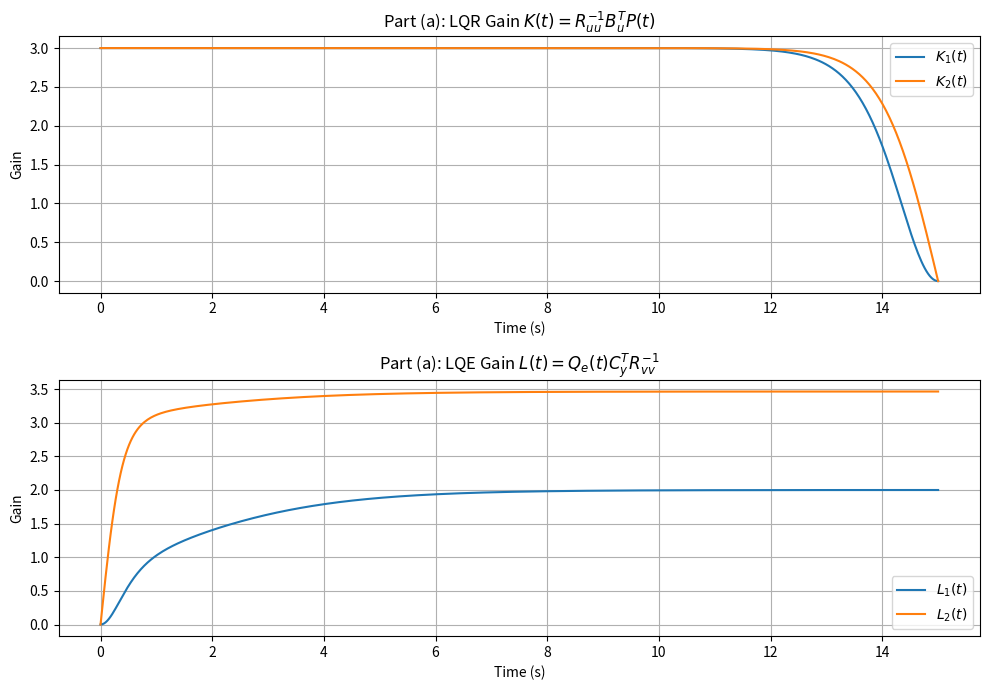

The matplotlib source for this figure: (Note: this script raises an exception after producing the figure.)
import numpy as np
from scipy.integrate import solve_ivp
from scipy.linalg import solve_continuous_are, solve_lyapunov, eigvals
import matplotlib.pyplot as plt


# System definition
A  = np.array([[0., 1.],
               [1., 0.]])
Bu = np.array([[0.], [1.]])
Bw = np.array([[0.], [1.]])
Cy = np.array([[0., 1.]])

Q   = np.array([[3., 0.], [0., 3.]])   # state cost weight
Ruu = 1.0                               # control cost weight
Rww = 4.0                               # process noise PSD
Rvv = 0.5                               # sensor noise PSD
tf  = 15.0                              # final time
n   = 2                                 # state dimension



# PART (a): Numerically integrate LQR and LQE Riccati equations

# --- LQR: integrate BACKWARD from tf to 0 ---
# Equation: -dP/dt = A^T P + P A + Q - P Bu Ruu^{-1} Bu^T P, P(tf) = 0
# Change variable tau = tf - t so we integrate forward in tau:
#   dP/dtau = A^T P + P A + Q - P Bu Ruu^{-1} Bu^T P, P(tau=0) = 0
def lqr_ode(tau, p_flat):
    P  = p_flat.reshape(n, n)
    P  = (P + P.T) / 2                  # enforce symmetry numerically
    dP = A.T @ P + P @ A + Q - (P @ Bu @ Bu.T @ P) / Ruu
    return dP.flatten()

sol_P = solve_ivp(lqr_ode, [0, tf], np.zeros(n * n),
                  dense_output=True, max_step=0.05, rtol=1e-9, atol=1e-11)

def P_of_t(t):
    """LQR Riccati solution P(t) at forward time t."""
    return sol_P.sol(tf - float(t)).reshape(n, n)

def K_of_t(t):
    """LQR gain K(t) = Ruu^{-1} Bu^T P(t),  shape (1, 2)."""
    return (Bu.T @ P_of_t(t)) / Ruu


# --- LQE: integrate FORWARD from 0 to tf ---
# Equation: dQe/dt = A Qe + Qe A^T + Bw Rww Bw^T - Qe Cy^T Rvv^{-1} Cy Qe, Qe(0) = 0
def lqe_ode(t, q_flat):
    Qe  = q_flat.reshape(n, n)
    Qe  = (Qe + Qe.T) / 2
    dQe = (A @ Qe + Qe @ A.T
           + Bw @ Bw.T * Rww
           - Qe @ Cy.T @ Cy @ Qe / Rvv)
    return dQe.flatten()

sol_Qe = solve_ivp(lqe_ode, [0, tf], np.zeros(n * n),
                   dense_output=True, max_step=0.05, rtol=1e-9, atol=1e-11)

def Qe_of_t(t):
    """LQE Riccati solution Qe(t) at time t."""
    return sol_Qe.sol(float(t)).reshape(n, n)

def L_of_t(t):
    """LQE gain L(t) = Qe(t) Cy^T Rvv^{-1},  shape (2, 1)."""
    return Qe_of_t(t) @ Cy.T / Rvv


# --- Print and plot gains ---
print("═══ Part (a) ═══")
print(f"K(t=0)  = {K_of_t(0.0).flatten()}  (converged to SS)")
print(f"K(t=tf) = {K_of_t(tf).flatten()}   (zero: no terminal cost)")
print(f"L(t=0)  = {L_of_t(0.0).flatten()}   (zero: perfect IC knowledge)")
print(f"L(t=tf) = {L_of_t(tf).flatten()}  (converged to SS)")

t_plot = np.linspace(0, tf, 500)
K_plot = np.array([K_of_t(t).flatten() for t in t_plot])
L_plot = np.array([L_of_t(t).flatten() for t in t_plot])

fig, axes = plt.subplots(2, 1, figsize=(10, 7))
axes[0].plot(t_plot, K_plot[:, 0], label='$K_1(t)$')
axes[0].plot(t_plot, K_plot[:, 1], label='$K_2(t)$')
axes[0].set_title('Part (a): LQR Gain $K(t) = R_{uu}^{-1} B_u^T P(t)$')
axes[0].set_xlabel('Time (s)'); axes[0].set_ylabel('Gain')
axes[0].legend(); axes[0].grid(True)

axes[1].plot(t_plot, L_plot[:, 0], label='$L_1(t)$')
axes[1].plot(t_plot, L_plot[:, 1], label='$L_2(t)$')
axes[1].set_title('Part (a): LQE Gain $L(t) = Q_e(t) C_y^T R_{vv}^{-1}$')
axes[1].set_xlabel('Time (s)'); axes[1].set_ylabel('Gain')
axes[1].legend(); axes[1].grid(True)

plt.tight_layout()
plt.savefig('HW6/3a_gains.png', dpi=150)
plt.close()



# PART (b): Simulate the combined closed-loop system

#
# Combined 4x4 dynamics:
#   [x_dot ]   [ A          -Bu K(t)         ] [x ]   [Bw   0   ] [w]
#   [xc_dot] = [ L(t)Cy   A-BuK(t)-L(t)Cy   ] [xc] + [ 0  L(t) ] [v]

x0  = np.array([10., -10.])
xc0 = np.array([0.,   0.])

dt    = 0.005
t_sim = np.arange(0, tf, dt)
N     = len(t_sim)

# Scale white noise for discrete simulation: sqrt(R/dt) * randn [Lec 12, p.12-23]
np.random.seed(42)
w_sim = np.sqrt(Rww / dt) * np.random.randn(N)
v_sim = np.sqrt(Rvv / dt) * np.random.randn(N)

x_tv  = np.zeros((n, N));  x_tv[:, 0]  = x0
xc_tv = np.zeros((n, N));  xc_tv[:, 0] = xc0
u_tv  = np.zeros(N)

for i in range(N - 1):
    t_i  = t_sim[i]
    x_i  = x_tv[:, i]
    xc_i = xc_tv[:, i]

    K_i = K_of_t(t_i).flatten()            # LQR gain at time t
    L_i = L_of_t(t_i).flatten()            # LQE gain at time t

    u_i     = -(K_i @ xc_i)                # control law: u = -K xc
    u_tv[i] = u_i

    y_i   = (Cy @ x_i)[0] + v_sim[i]      # measurement: y = Cy x + v
    innov = y_i - (Cy @ xc_i)[0]           # innovation: y - Cy xc

    dx  = A @ x_i  + Bu.flatten() * u_i + Bw.flatten() * w_sim[i]  # plant
    dxc = A @ xc_i + Bu.flatten() * u_i + L_i * innov               # estimator

    x_tv[:, i+1]  = x_i  + dt * dx
    xc_tv[:, i+1] = xc_i + dt * dxc

fig, axes = plt.subplots(3, 1, figsize=(11, 9))
axes[0].plot(t_sim, x_tv[0],  lw=2,   label='$x_1$ (true)')
axes[0].plot(t_sim, xc_tv[0], lw=1.5, linestyle='--', label='$\\hat{x}_1$ (estimate)')
axes[0].set_title('Part (b): $x_1$ and Estimate'); axes[0].set_ylabel('Value')
axes[0].legend(); axes[0].grid()

axes[1].plot(t_sim, x_tv[1],  lw=2,   label='$x_2$ (true)')
axes[1].plot(t_sim, xc_tv[1], lw=1.5, linestyle='--', label='$\\hat{x}_2$ (estimate)')
axes[1].set_title('Part (b): $x_2$ and Estimate'); axes[1].set_ylabel('Value')
axes[1].legend(); axes[1].grid()

axes[2].plot(t_sim, u_tv, lw=1.5)
axes[2].set_title('Part (b): Control Input $u(t) = -K(t)\\hat{x}(t)$')
axes[2].set_xlabel('Time (s)'); axes[2].set_ylabel('u'); axes[2].grid()

plt.tight_layout()
plt.savefig('HW6/3b_simulation.png', dpi=150)
plt.close()



# PART (c): Separation principle + compare TV vs SS gains


# --- Steady-state gains via algebraic Riccati equations ---
Pss   = solve_continuous_are(A, Bu, Q, np.array([[Ruu]]))
Kss   = (Bu.T @ Pss) / Ruu                     # shape (1, 2)

Qss_e = solve_continuous_are(A.T, Cy.T, Bw @ Bw.T * Rww, np.array([[Rvv]]))
Lss   = Qss_e @ Cy.T / Rvv                     # shape (2, 1)

# --- 4x4 closed-loop matrix ---
A_cl = np.block([
    [A,          -Bu @ Kss              ],
    [Lss @ Cy,    A - Bu @ Kss - Lss @ Cy]
])

# --- Eigenvalue check ---
ev_cl  = np.sort_complex(eigvals(A_cl))
ev_reg = np.sort_complex(eigvals(A - Bu @ Kss))
ev_est = np.sort_complex(eigvals(A - Lss @ Cy))

print("\n═══ Part (c) ═══")
print(f"Kss = {Kss.flatten()}")
print(f"Lss = {Lss.flatten()}")
print(f"\nEigenvalues of A_cl (4x4):   {ev_cl}")
print(f"Regulator poles (A - Bu Kss): {ev_reg}")
print(f"Estimator poles (A - Lss Cy): {ev_est}")
print("=> A_cl eigenvalues = union of regulator + estimator poles ✓")

# --- Simulate with SS gains (same noise realization for fair comparison) ---
x_ss  = np.zeros((n, N));  x_ss[:, 0]  = x0
xc_ss = np.zeros((n, N));  xc_ss[:, 0] = xc0
Kss_f = Kss.flatten()
Lss_f = Lss.flatten()

for i in range(N - 1):
    x_i  = x_ss[:, i]
    xc_i = xc_ss[:, i]
    u_i  = -(Kss_f @ xc_i)
    y_i  = (Cy @ x_i)[0] + v_sim[i]
    innov = y_i - (Cy @ xc_i)[0]
    dx   = A @ x_i  + Bu.flatten() * u_i + Bw.flatten() * w_sim[i]
    dxc  = A @ xc_i + Bu.flatten() * u_i + Lss_f * innov
    x_ss[:, i+1]  = x_i  + dt * dx
    xc_ss[:, i+1] = xc_i + dt * dxc

fig, axes = plt.subplots(2, 1, figsize=(11, 7))
axes[0].plot(t_sim, x_tv[0], lw=2,   label='TV gains')
axes[0].plot(t_sim, x_ss[0], lw=1.5, linestyle='--', label='SS gains')
axes[0].set_title('Part (c): Time-varying vs Steady-state Gains — $x_1$')
axes[0].set_ylabel('$x_1$'); axes[0].legend(); axes[0].grid()

axes[1].plot(t_sim, x_tv[1], lw=2,   label='TV gains')
axes[1].plot(t_sim, x_ss[1], lw=1.5, linestyle='--', label='SS gains')
axes[1].set_title('Part (c): Time-varying vs Steady-state Gains — $x_2$')
axes[1].set_ylabel('$x_2$'); axes[1].set_xlabel('Time (s)')
axes[1].legend(); axes[1].grid()

plt.tight_layout()
plt.savefig('HW6/3c_comparison.png', dpi=150)
plt.close()



# PART (d): Steady-state mean-squared values

#
# LTI system:  dz/dt = A_cl z + B_cl [w; v]
#
# Covariance X = E[z z^T] satisfies Lyapunov equation:
#   A_cl X + X A_cl^T + Q_cl = 0,  where Q_cl = B_cl diag(Rww,Rvv) B_cl^T
#
# scipy solve_lyapunov(A, Q) solves A X + X A^T = Q,
# so we pass -Q_cl to get A X + X A^T = -Q_cl  =>  A X + X A^T + Q_cl = 0

B_cl = np.block([
    [Bw,               np.zeros((n, 1))],   # process noise enters plant
    [np.zeros((n, 1)), Lss             ]    # sensor noise enters estimator via L
])
Q_cl = B_cl @ np.diag([Rww, Rvv]) @ B_cl.T

X_ss = solve_lyapunov(A_cl, -Q_cl)

residual = A_cl @ X_ss + X_ss @ A_cl.T + Q_cl
print("\n═══ Part (d) ═══")
print(f"Lyapunov residual (should be ~0): {np.max(np.abs(residual)):.2e}")
print(f"\n  E[x1^2]     = {X_ss[0,0]:.4f}   RMS = {np.sqrt(X_ss[0,0]):.4f}")
print(f"  E[x2^2]     = {X_ss[1,1]:.4f}   RMS = {np.sqrt(X_ss[1,1]):.4f}")
print(f"  E[xhat1^2]  = {X_ss[2,2]:.4f}   RMS = {np.sqrt(X_ss[2,2]):.4f}")
print(f"  E[xhat2^2]  = {X_ss[3,3]:.4f}   RMS = {np.sqrt(X_ss[3,3]):.4f}")
